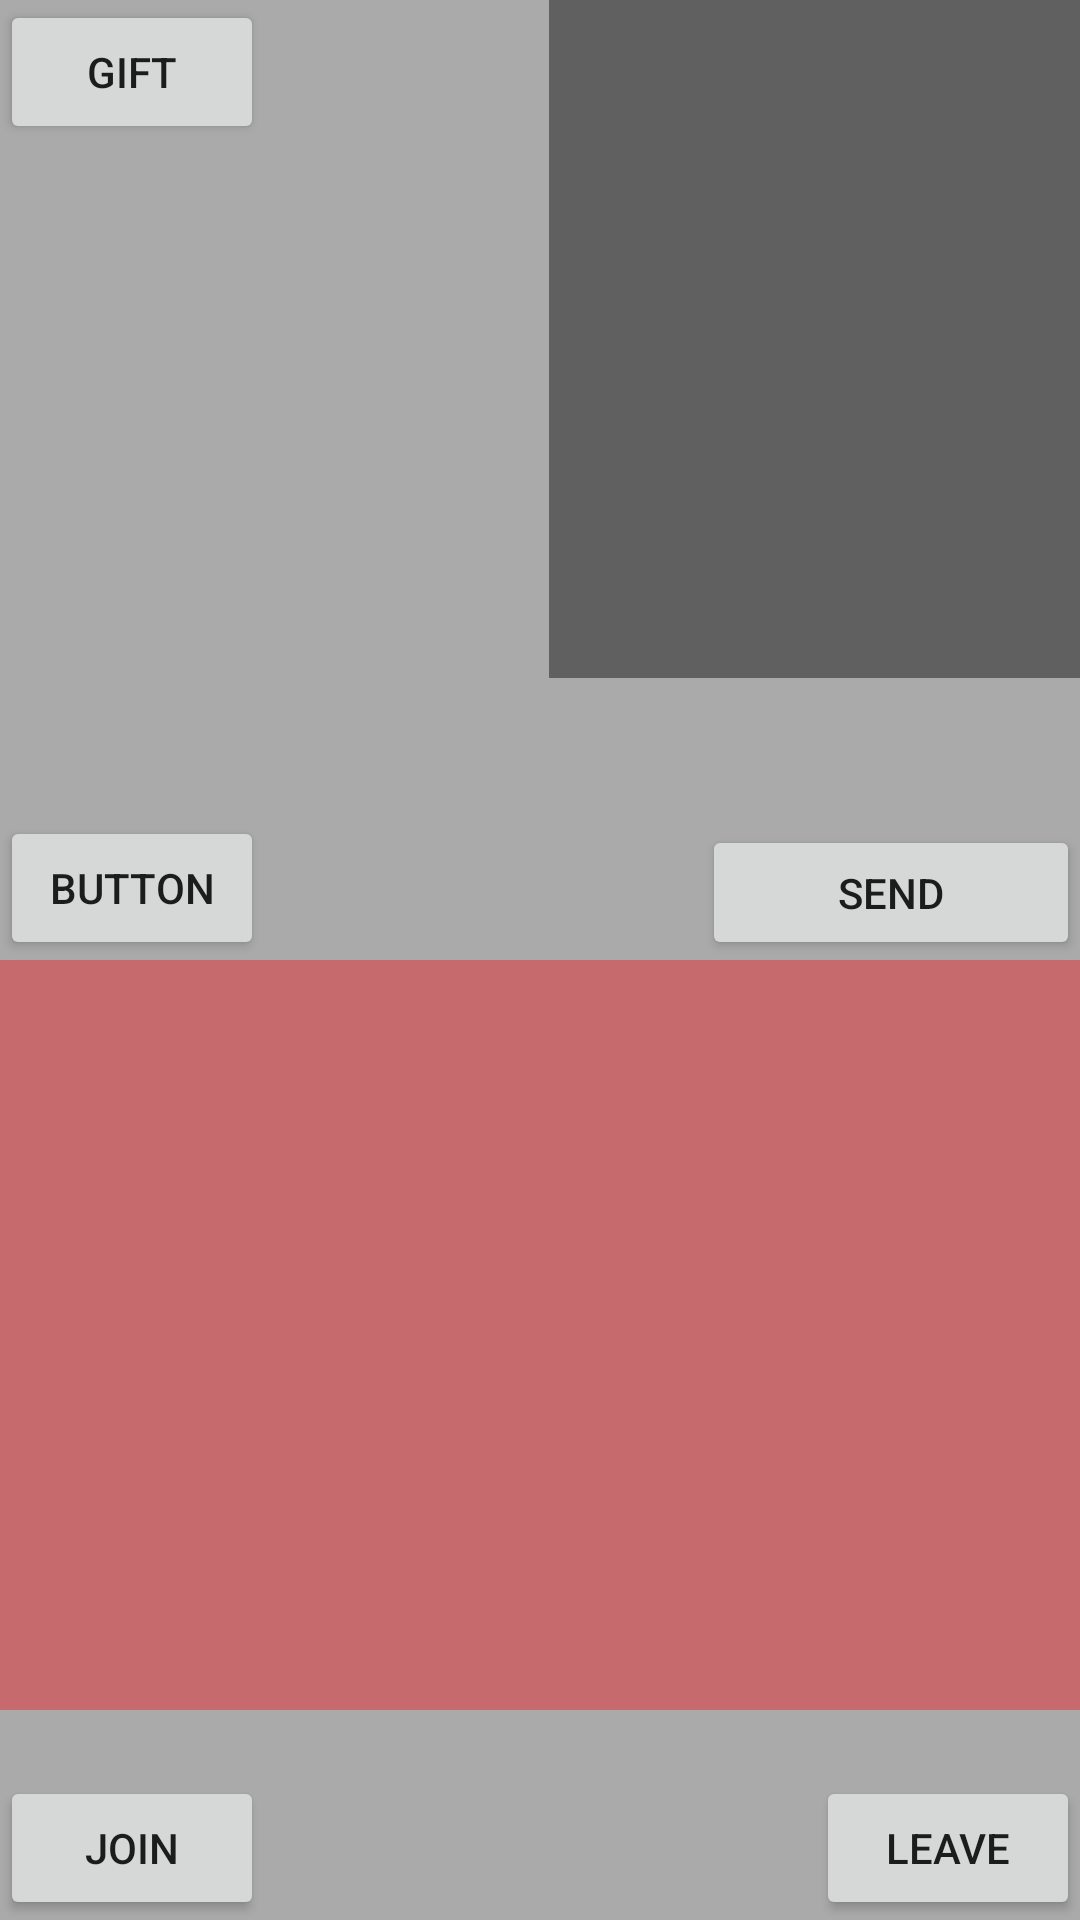

Android layout source for this screen:
<!-- AndroidManifest.xml: application theme Theme.MaterialComponents.DayNight.NoActionBar -->
<!-- res/layout/fragment_live_chat.xml -->
<?xml version="1.0" encoding="utf-8"?>
<androidx.constraintlayout.widget.ConstraintLayout xmlns:android="http://schemas.android.com/apk/res/android"
    xmlns:app="http://schemas.android.com/apk/res-auto"
    xmlns:tools="http://schemas.android.com/tools"
    android:id="@+id/fragment_live_chat"
    android:layout_width="match_parent"
    android:layout_height="match_parent"
    tools:context=".MainActivity">


    <Button
        android:id="@+id/JoinButton"
        android:layout_width="wrap_content"
        android:layout_height="wrap_content"
        android:layout_below="@+id/remote_video_view_container"
        android:layout_alignStart="@id/remote_video_view_container"
        android:onClick="joinChannel"
        android:text="Join"
        android:visibility="visible"
        app:layout_constraintBottom_toBottomOf="parent"
        app:layout_constraintStart_toStartOf="parent" />

    <Button
        android:id="@+id/LeaveButton"
        android:layout_width="wrap_content"
        android:layout_height="wrap_content"
        android:layout_below="@+id/remote_video_view_container"
        android:layout_alignEnd="@id/remote_video_view_container"
        android:onClick="leaveChannel"
        android:text="Leave"
        android:visibility="visible"
        app:layout_constraintBottom_toBottomOf="parent"
        app:layout_constraintEnd_toEndOf="parent" />

    <Button
        android:id="@+id/giftButton"
        android:layout_width="wrap_content"
        android:layout_height="wrap_content"
        android:text="Gift"
        app:layout_constraintStart_toStartOf="parent"
        app:layout_constraintTop_toTopOf="parent" />

    <Button
        android:id="@+id/chatButton"
        android:layout_width="wrap_content"
        android:layout_height="wrap_content"
        android:text="Button"
        app:layout_constraintBottom_toTopOf="@+id/textRecyclerView"
        app:layout_constraintStart_toStartOf="parent" />

    <FrameLayout
        android:id="@+id/remote_video_view_container"
        android:layout_width="match_parent"
        android:layout_height="match_parent"
        android:layout_centerHorizontal="true"
        android:background="@android:color/darker_gray"
        app:layout_constraintBottom_toBottomOf="parent"
        app:layout_constraintEnd_toEndOf="parent"
        app:layout_constraintStart_toStartOf="parent"
        app:layout_constraintTop_toTopOf="parent">

    </FrameLayout>

    <FrameLayout
        android:id="@+id/local_video_view_container"
        android:layout_width="177dp"
        android:layout_height="226dp"
        android:layout_below="@+id/remote_video_view_container"
        android:layout_centerHorizontal="true"
        android:background="#606060"
        app:layout_constraintEnd_toEndOf="parent"
        app:layout_constraintTop_toTopOf="parent">

    </FrameLayout>

    <LinearLayout
        android:id="@+id/textArea"
        android:layout_width="match_parent"
        android:layout_height="50dp"
        android:background="@color/white"
        android:orientation="horizontal"
        android:paddingTop="5dp"
        android:visibility="invisible"
        app:layout_constraintBottom_toBottomOf="parent"
        app:layout_constraintEnd_toEndOf="parent"
        app:layout_constraintStart_toStartOf="parent">

        <EditText
            android:id="@+id/textField"
            android:layout_width="wrap_content"
            android:layout_height="wrap_content"
            android:layout_marginStart="5dp"
            android:layout_marginEnd="10dp"
            android:layout_weight="10"
            android:hint="Say something...">

        </EditText>

        <TextView
            android:id="@+id/sendTextMessageButton"
            android:layout_width="wrap_content"
            android:layout_height="wrap_content"
            android:layout_marginEnd="10dp"
            android:layout_weight="1"
            android:background="@color/black"
            android:gravity="center"
            android:text=">"
            android:textColor="@color/white"
            android:textSize="30sp" />

    </LinearLayout>

    <Button
        android:id="@+id/send_channel_msg_button"
        android:layout_width="126dp"
        android:layout_height="45dp"
        android:onClick="onClickSendChannelMsg"
        android:text="send"
        app:layout_constraintBottom_toTopOf="@+id/textRecyclerView"
        app:layout_constraintEnd_toEndOf="parent" />

    <androidx.recyclerview.widget.RecyclerView
        android:id="@+id/textRecyclerView"
        android:layout_width="400dp"
        android:layout_height="250dp"
        android:layout_marginBottom="10dp"
        android:background="#66EF0B13"
        app:layoutManager="androidx.recyclerview.widget.LinearLayoutManager"
        app:layout_constraintBottom_toTopOf="@+id/guideline2"
        app:layout_constraintEnd_toEndOf="parent"
        app:layout_constraintHorizontal_bias="0.5"
        app:layout_constraintStart_toStartOf="parent"
        app:stackFromEnd="true">

    </androidx.recyclerview.widget.RecyclerView>

    <ImageView
        android:id="@+id/sentGiftIV"
        android:layout_width="200dp"
        android:layout_height="200dp"
        android:layout_marginTop="50dp"
        android:elevation="10dp"
        app:layout_constraintEnd_toEndOf="parent"
        app:layout_constraintHorizontal_bias="0.5"
        app:layout_constraintStart_toStartOf="parent"
        app:layout_constraintTop_toTopOf="parent"
        tools:srcCompat="@tools:sample/avatars" />

    <androidx.constraintlayout.widget.Guideline
        android:id="@+id/guideline2"
        android:layout_width="wrap_content"
        android:layout_height="wrap_content"
        android:orientation="horizontal"
        app:layout_constraintGuide_end="60dp" />

</androidx.constraintlayout.widget.ConstraintLayout>
<!-- resources referenced by this layout -->
<resources>
  <color name="black">#FF000000</color>
  <color name="white">#FFFFFFFF</color>
</resources>
